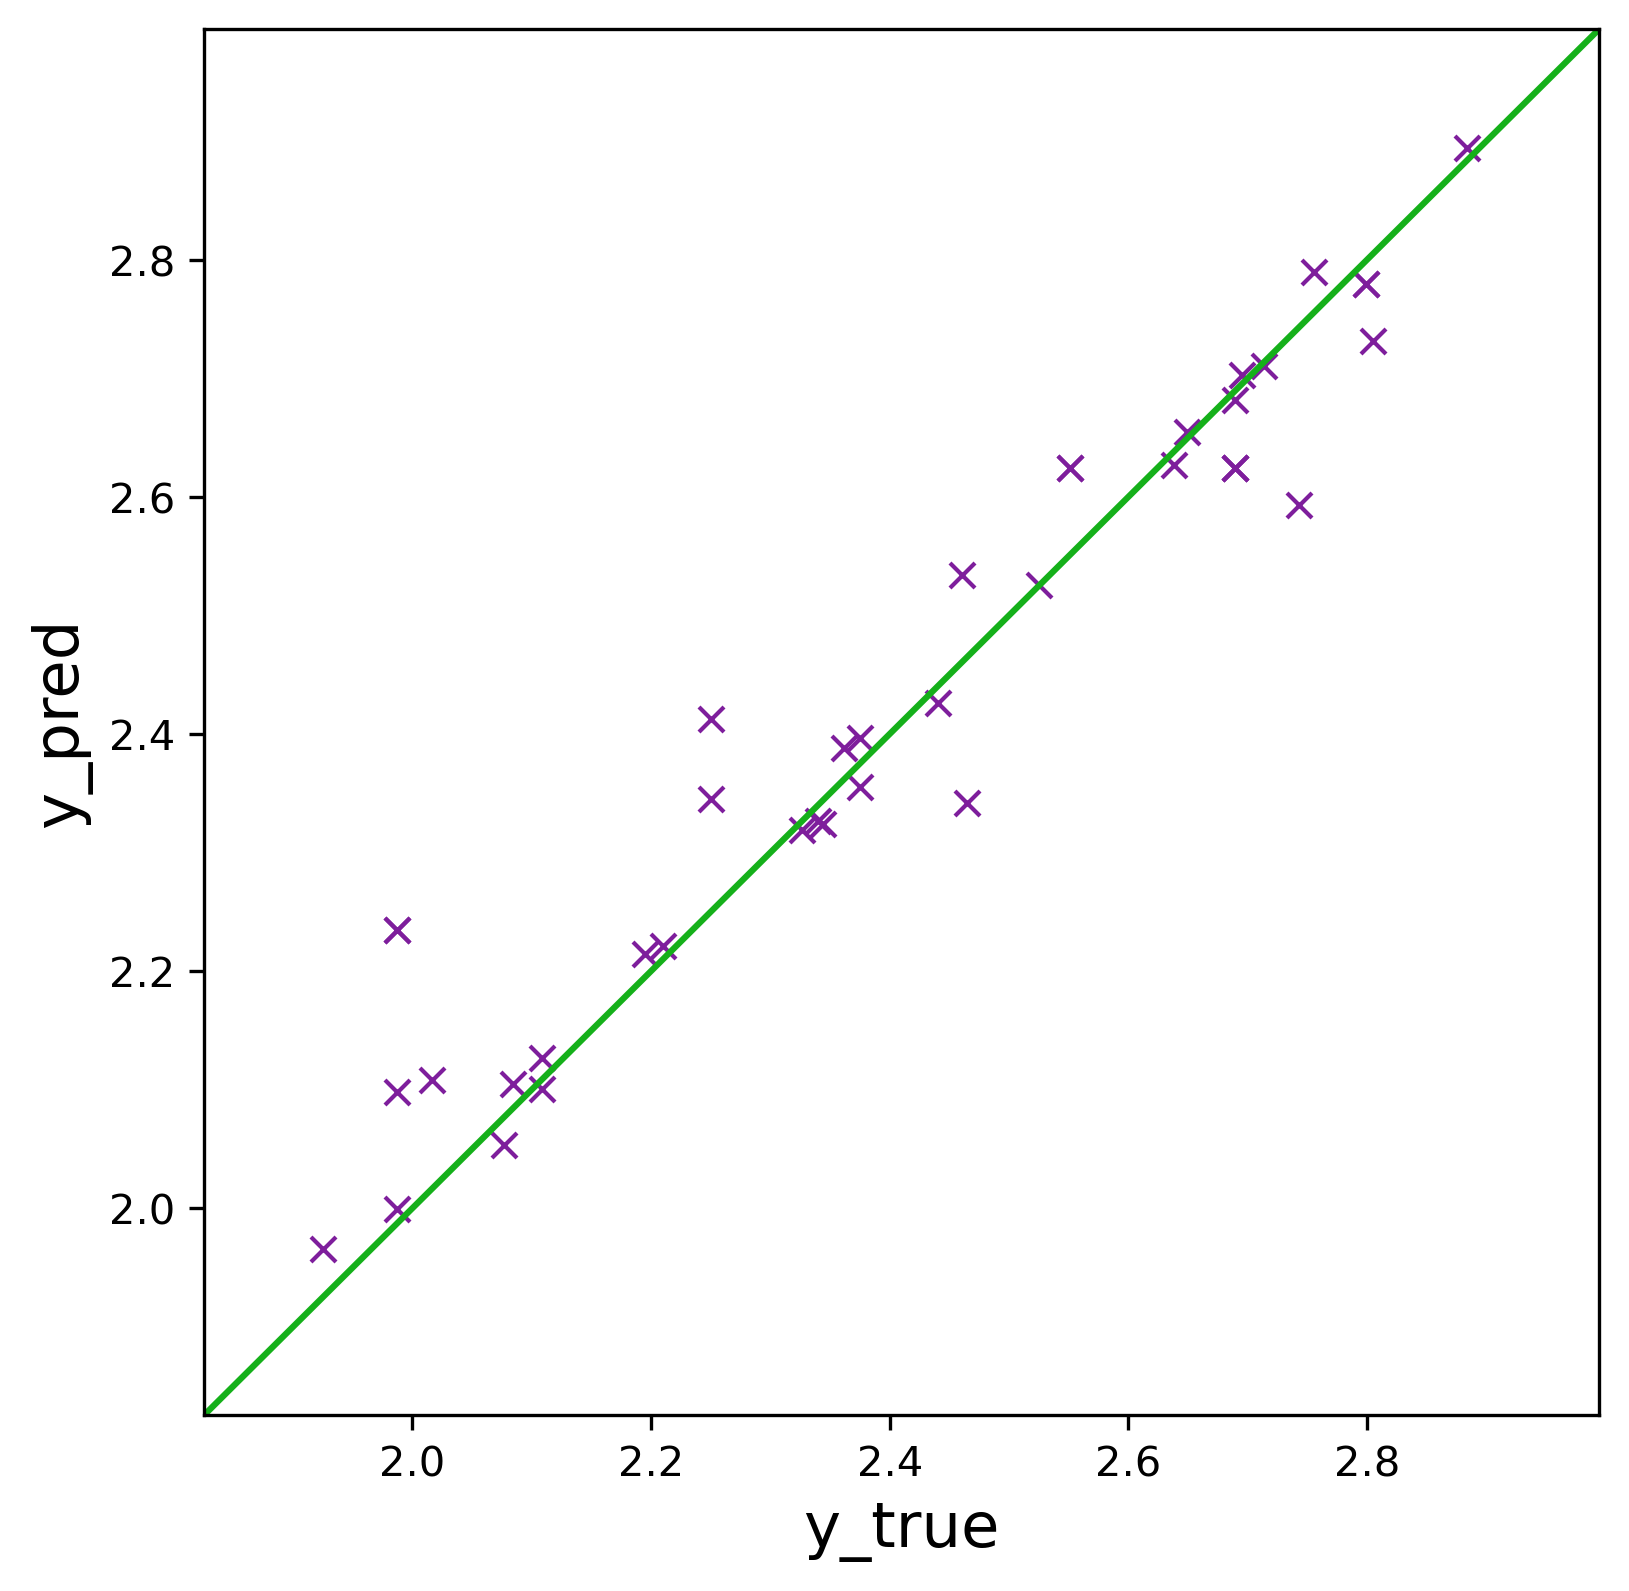

Source data for this figure (header and first rows):
true_value, pred_value
2.65, 2.655
2.756, 2.79
2.441, 2.426
2.344, 2.324
1.987, 2.235
2.109, 2.1
2.077, 2.054
2.016, 2.108
2.46, 2.534
2.34, 2.326
2.21, 2.221
1.987, 2.235
1.925, 1.965
2.375, 2.397
2.25, 2.413
1.987, 2.098
2.362, 2.388
2.195, 2.214
2.326, 2.319
2.109, 2.127
2.525, 2.526
2.084, 2.104
2.551, 2.625
2.69, 2.624
2.465, 2.342
2.375, 2.356
2.25, 2.345
2.743, 2.593
2.805, 2.731
2.638, 2.627
2.551, 2.625
2.799, 2.78
2.69, 2.624
2.69, 2.682
2.884, 2.895
2.713, 2.711
2.799, 2.78
2.696, 2.703
2.69, 2.624
1.987, 1.999
